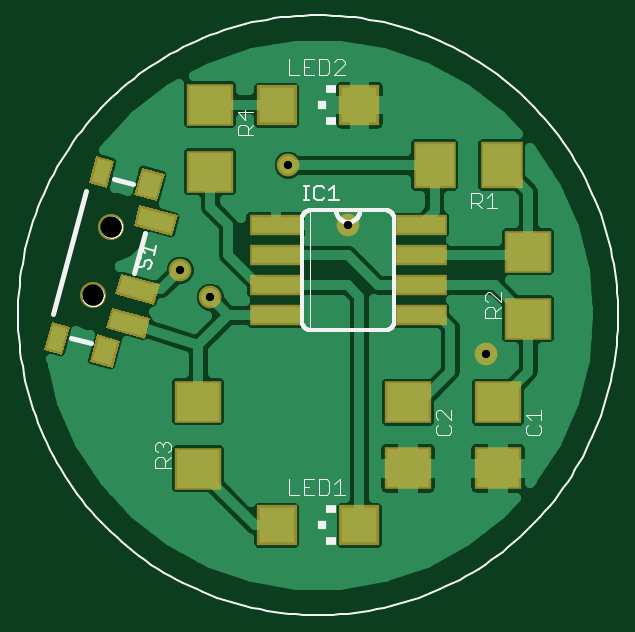
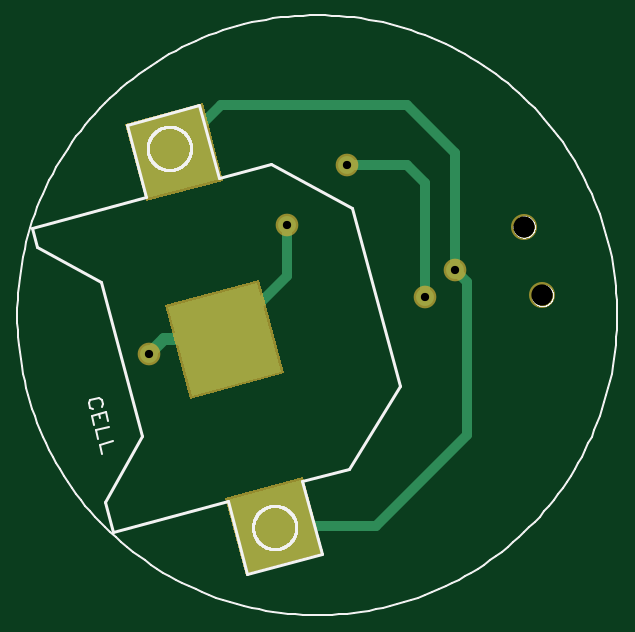
Circuit board: 7 layer files. Board 22.9 x 22.8 mm.
- top_copper: Blinky.cmp (22614 bytes)
- drill: Blinky.drd (125 bytes)
- top_silk: Blinky.plc (19783 bytes)
- bottom_silk: Blinky.pls (20095 bytes)
- bottom_copper: Blinky.sol (1138 bytes)
- top_mask: Blinky.stc (1845 bytes)
- bottom_mask: Blinky.sts (695 bytes)

=== top_copper: Blinky.cmp (22614 bytes, source omitted) ===
=== drill: Blinky.drd ===
%
M48
M72
T01C0.01378
T02C0.03543
%
T01
X3422Y5480
X2922Y5930
X4722Y7680
X5722Y6680
X8022Y4530
T02
X1775Y6650
X1469Y5510
M30

=== top_silk: Blinky.plc (19783 bytes, source omitted) ===
=== bottom_silk: Blinky.pls (20095 bytes, source omitted) ===
=== bottom_copper: Blinky.sol ===
G75*
%MOIN*%
%OFA0B0*%
%FSLAX25Y25*%
%IPPOS*%
%LPD*%
%AMOC8*
5,1,8,0,0,1.08239X$1,22.5*
%
%ADD10R,0.12598X0.12598*%
%ADD11R,0.15354X0.15354*%
%ADD12C,0.02000*%
%ADD13C,0.02978*%
%ADD14C,0.01600*%
D10*
G36*
X0067080Y0021071D02*
X0063820Y0008903D01*
X0051652Y0012163D01*
X0054912Y0024331D01*
X0067080Y0021071D01*
G37*
G36*
X0083791Y0083437D02*
X0080531Y0071269D01*
X0068363Y0074529D01*
X0071623Y0086697D01*
X0083791Y0083437D01*
G37*
D11*
G36*
X0077124Y0053228D02*
X0073150Y0038398D01*
X0058320Y0042372D01*
X0062294Y0057202D01*
X0077124Y0053228D01*
G37*
D12*
X0077722Y0047800D02*
X0080222Y0045300D01*
X0077722Y0047800D02*
X0067722Y0047800D01*
D13*
X0080222Y0045300D03*
X0057222Y0066800D03*
X0047222Y0076800D03*
X0029222Y0059300D03*
X0034222Y0054800D03*
D14*
X0027222Y0031800D02*
X0042405Y0016617D01*
X0059366Y0016617D01*
X0067722Y0047800D02*
X0057222Y0058300D01*
X0057222Y0066800D01*
X0047222Y0076800D02*
X0037222Y0076800D01*
X0034222Y0073800D01*
X0034222Y0054800D01*
X0029222Y0059300D02*
X0027222Y0057300D01*
X0027222Y0031800D01*
X0029222Y0059300D02*
X0029222Y0078800D01*
X0037222Y0086800D01*
X0068261Y0086800D01*
X0076077Y0078983D01*
M02*

=== top_mask: Blinky.stc ===
G75*
%MOIN*%
%OFA0B0*%
%FSLAX25Y25*%
%IPPOS*%
%LPD*%
%AMOC8*
5,1,8,0,0,1.08239X$1,22.5*
%
%ADD10R,0.08800X0.03400*%
%ADD11R,0.07099X0.07898*%
%ADD12R,0.07887X0.07099*%
%ADD13R,0.06706X0.06706*%
%ADD14R,0.07898X0.07099*%
%ADD15R,0.03556X0.06706*%
%ADD16R,0.04737X0.03162*%
%ADD17R,0.04737X0.03950*%
%ADD18C,0.04343*%
%ADD19C,0.03778*%
D10*
X0045122Y0051800D03*
X0045122Y0056800D03*
X0045122Y0061800D03*
X0045122Y0066800D03*
X0069322Y0066800D03*
X0069322Y0061800D03*
X0069322Y0056800D03*
X0069322Y0051800D03*
D11*
X0071623Y0076800D03*
X0082820Y0076800D03*
D12*
X0082222Y0037312D03*
X0082222Y0026288D03*
X0067222Y0026288D03*
X0067222Y0037312D03*
D13*
X0059112Y0016800D03*
X0045332Y0016800D03*
X0045332Y0086800D03*
X0059112Y0086800D03*
D14*
X0032222Y0026202D03*
X0032222Y0037398D03*
X0034222Y0075702D03*
X0034222Y0086898D03*
X0087222Y0062398D03*
X0087222Y0051202D03*
D15*
G36*
X0021471Y0066724D02*
X0022391Y0070158D01*
X0028867Y0068422D01*
X0027947Y0064988D01*
X0021471Y0066724D01*
G37*
G36*
X0018414Y0055316D02*
X0019334Y0058750D01*
X0025810Y0057014D01*
X0024890Y0053580D01*
X0018414Y0055316D01*
G37*
G36*
X0016886Y0049611D02*
X0017806Y0053045D01*
X0024282Y0051309D01*
X0023362Y0047875D01*
X0016886Y0049611D01*
G37*
D16*
G36*
X0010840Y0049817D02*
X0009614Y0045243D01*
X0006560Y0046061D01*
X0007786Y0050635D01*
X0010840Y0049817D01*
G37*
G36*
X0018278Y0077577D02*
X0017052Y0073003D01*
X0013998Y0073821D01*
X0015224Y0078395D01*
X0018278Y0077577D01*
G37*
D17*
G36*
X0026644Y0075336D02*
X0025418Y0070762D01*
X0021604Y0071784D01*
X0022830Y0076358D01*
X0026644Y0075336D01*
G37*
G36*
X0019206Y0047575D02*
X0017980Y0043001D01*
X0014166Y0044023D01*
X0015392Y0048597D01*
X0019206Y0047575D01*
G37*
D18*
X0014693Y0055096D03*
X0017750Y0066504D03*
D19*
X0029222Y0059300D03*
X0034222Y0054800D03*
X0047222Y0076800D03*
X0057222Y0066800D03*
X0080222Y0045300D03*
M02*

=== bottom_mask: Blinky.sts ===
G75*
%MOIN*%
%OFA0B0*%
%FSLAX25Y25*%
%IPPOS*%
%LPD*%
%AMOC8*
5,1,8,0,0,1.08239X$1,22.5*
%
%ADD10R,0.13398X0.13398*%
%ADD11R,0.16154X0.16154*%
%ADD12C,0.04343*%
%ADD13C,0.03778*%
D10*
G36*
X0067570Y0021353D02*
X0064102Y0008413D01*
X0051162Y0011881D01*
X0054630Y0024821D01*
X0067570Y0021353D01*
G37*
G36*
X0084281Y0083719D02*
X0080813Y0070779D01*
X0067873Y0074247D01*
X0071341Y0087187D01*
X0084281Y0083719D01*
G37*
D11*
G36*
X0077614Y0053511D02*
X0073433Y0037908D01*
X0057830Y0042089D01*
X0062011Y0057692D01*
X0077614Y0053511D01*
G37*
D12*
X0017750Y0066504D03*
X0014693Y0055096D03*
D13*
X0034222Y0054800D03*
X0029222Y0059300D03*
X0047222Y0076800D03*
X0057222Y0066800D03*
X0080222Y0045300D03*
M02*

